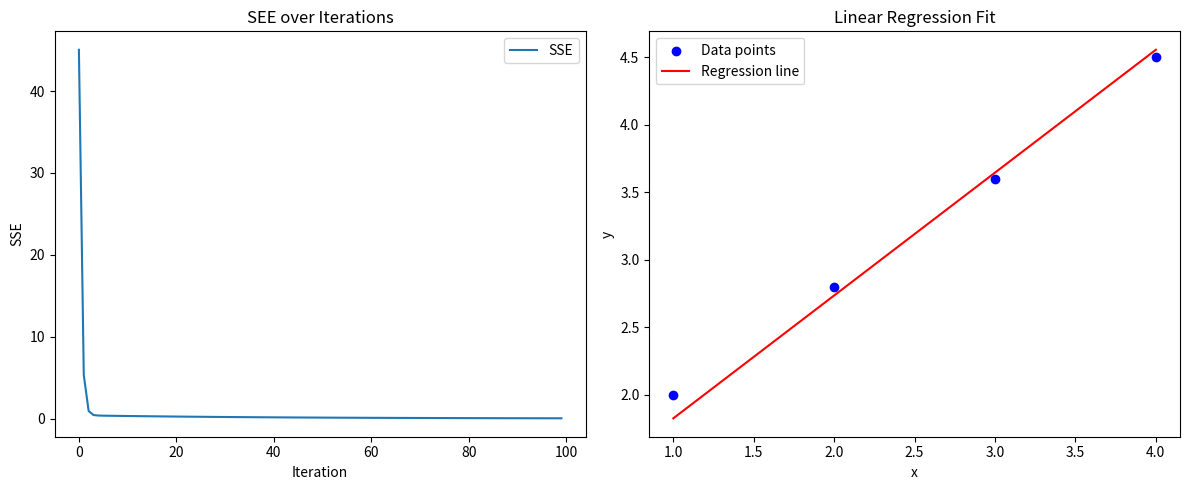

This chart was generated by the following Python code:
import numpy as np
import matplotlib.pyplot as plt
x=np.array([1,2,3,4])
y=np.array([2,2.8,3.6,4.5])
theta_0 = 0
theta_1 = 0
alpha = 0.01
num_iterations = 100
sse_values=[] # some square errors
for i in range(num_iterations):
    y_pred=theta_0 + theta_1 * x
    d_theta_0=-2 * np.sum(y-y_pred)
    d_theta_1=-2 * np.sum((y-y_pred)*x)
    #update parameters
    theta_0 -= alpha*d_theta_0
    theta_1 -= alpha*d_theta_1
    #compute SSE and store it
    sse=np.sum((y-y_pred)**2)
    sse_values.append(sse)
    if (i+1) %100 ==0:
        print(f"Iterations {i+1},SSE: {sse}")


plt.figure(figsize=(12,5))
plt.subplot(1,2,1)
plt.plot(range(num_iterations), sse_values,label="SSE")
plt.xlabel('Iteration')
plt.ylabel('SSE')
plt.title('SEE over Iterations')
plt.legend()
plt.subplot(1,2,2)
plt.scatter(x,y,color='blue',label='Data points')
plt.plot(x,theta_0+theta_1 *x,color='red',label='Regression line')
plt.xlabel('x')
plt.ylabel('y')
plt.title('Linear Regression Fit')
plt.legend()
plt.tight_layout()
plt.show()